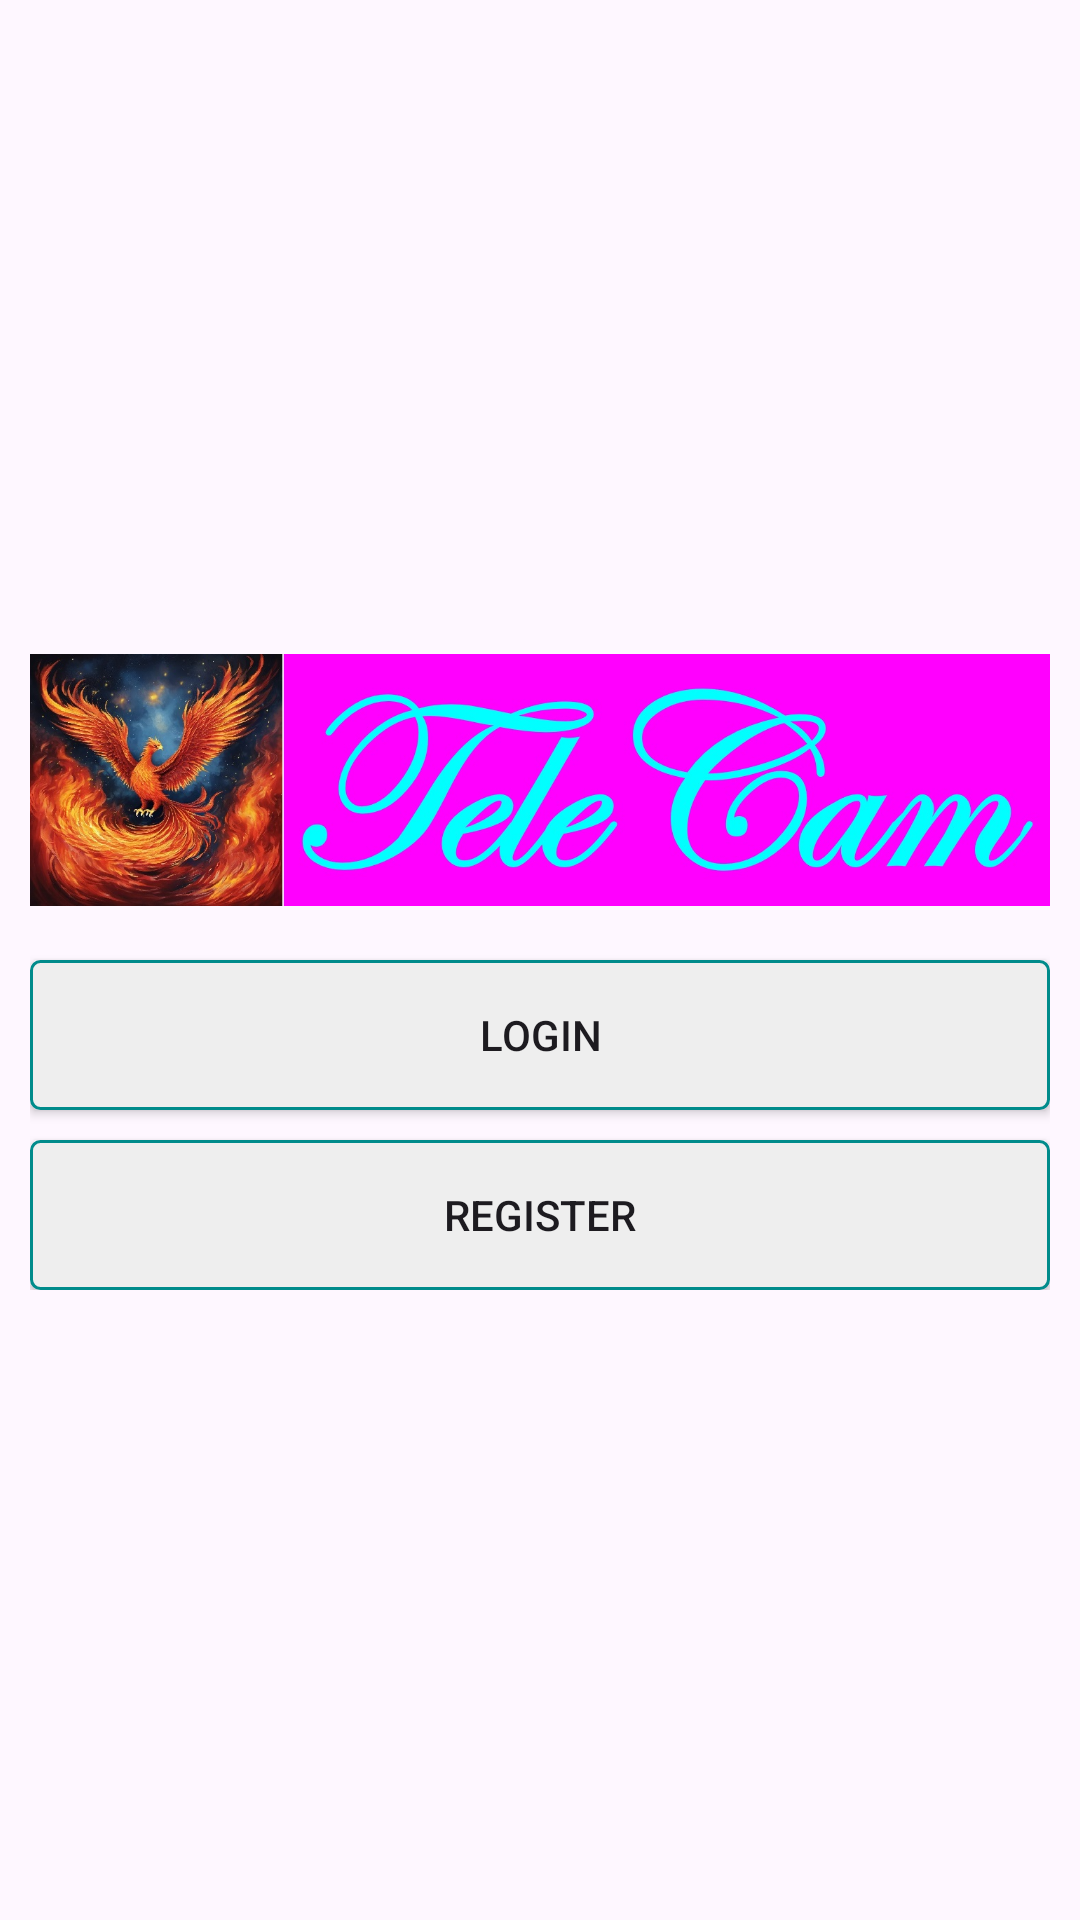

The Android layout XML behind this screen, and the referenced resources:
<!-- AndroidManifest.xml: application theme Theme.TeleCam -->
<!-- res/layout/activity_start.xml -->
<?xml version="1.0" encoding="utf-8"?>
<RelativeLayout xmlns:android="http://schemas.android.com/apk/res/android"
    xmlns:tools="http://schemas.android.com/tools"
    android:layout_width="match_parent"
    android:layout_height="match_parent"
    android:fitsSystemWindows="true"
    android:gravity="center"
    tools:context=".StartActivity">

    <LinearLayout
        android:id="@+id/linear_layout"
        android:layout_width="match_parent"
        android:layout_height="wrap_content"
        android:gravity="center"
        android:orientation="vertical"
        android:padding="10dp">

        <ImageView
            android:layout_width="wrap_content"
            android:layout_height="100dp"
            android:contentDescription="@string/logo_image"
            android:src="@drawable/icon_logo" />

        <ImageView
            android:id="@+id/icon"
            android:layout_width="0dp"
            android:layout_height="0dp"
            android:layout_gravity="center"
            android:contentDescription="@string/icon_image"
            android:src="@drawable/icon"
            android:visibility="invisible" />

        <Space
            android:layout_width="0dp"
            android:layout_height="10dp" />

        <Button
            android:id="@+id/login"
            android:layout_width="match_parent"
            android:layout_height="50dp"
            android:background="@drawable/background_button"
            android:text="@string/log_in"
            android:textAllCaps="false" />

        <Space
            android:layout_width="0dp"
            android:layout_height="10dp" />

        <Button
            android:id="@+id/register"
            android:layout_width="match_parent"
            android:layout_height="50dp"
            android:background="@drawable/background_button"
            android:text="@string/register"
            android:textAllCaps="false" />

    </LinearLayout>

</RelativeLayout>
<!-- resources referenced by this layout -->
<resources>
  <!-- drawable background_button (drawable) -->
  <?xml version="1.0" encoding="utf-8"?>
  <shape xmlns:android="http://schemas.android.com/apk/res/android"
      android:shape="rectangle">
  
      <corners android:radius="3dp" />
      <solid android:color="#EEEEEE" />
      <stroke
          android:width="1dp"
          android:color="@color/colorPrimary" />
  </shape>
  <!-- drawable icon: webp bitmap (drawable, 110650 bytes) -->
  <!-- drawable icon_logo: jpg bitmap (drawable, 145847 bytes) -->
  <string name="icon_image">Icon Image</string>
  <string name="log_in">LOGIN</string>
  <string name="logo_image">Logo Image</string>
  <string name="register">REGISTER</string>
  <style name="Theme.TeleCam" parent="Base.Theme.TeleCam">
          
      </style>
  <color name="colorPrimary">#008B8B</color>
  <style name="Base.Theme.TeleCam" parent="Theme.Material3.DayNight.NoActionBar">
          
          
      </style>
</resources>
